Run: headless pygame with SDL's dummy video driver; simulated clock (each Clock.tick advances the game by its frame time, no real sleeping); random seed 0; keys injected as events and as key.get_pressed() state; no mouse input.
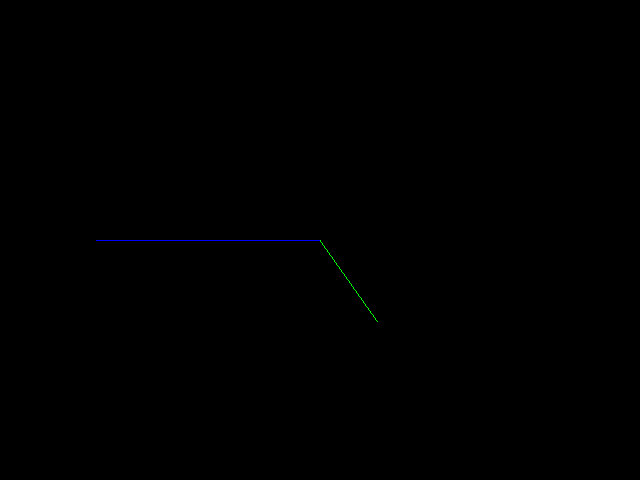
Frame 1 of 4 · flips 1–60 · no input
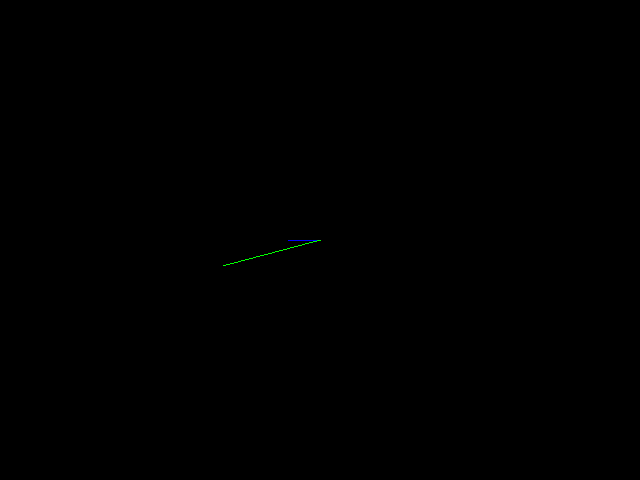
Frame 2 of 4 · flips 61–180 · tapped SPACE, RETURN · held RIGHT (→), D
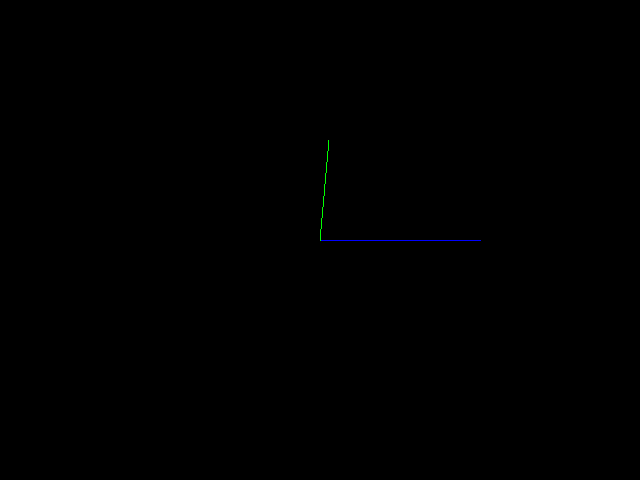
Frame 3 of 4 · flips 181–300 · held DOWN (↓), S
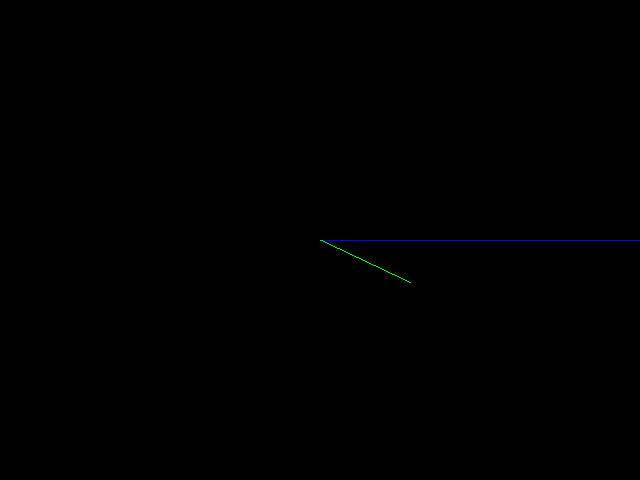
Frame 4 of 4 · flips 301–420 · held LEFT (←), A, UP (↑), W

The pygame program that drew these frames:

import pygame
import pygame.gfxdraw
from pygame import Vector2 as vec2
import time
import math

## initializes pygame
pygame.init()

# sets up the game window
width = 640
height= 480
size = (width, height) ## tuple

# draws the game window
window = pygame.display.set_mode(size)

# sets the window title
pygame.display.set_caption(f"Hello World")

clock = pygame.time.Clock() # a clock object
target_framerate = 60 # target FPS

colors = {
    'RED': pygame.Color(255, 0, 0),
    'GREEN': pygame.Color(0, 255, 0),
    'BLUE': pygame.Color(0, 0, 255),
    'BLACK': pygame.Color(0,0,0),
    'WHITE': pygame.Color(255, 255, 255)
}



def draw(delta_time, elapsed_time):
    # draws a blue circle
    center = vec2(window.get_size())/2
    # print(delta_time, elapsed_time)
    radius = 100

    pygame.gfxdraw.line(window, int(center.x), int(center.y), elapsed_time//10, int(center.y), colors['BLUE'])

    rct = radius*math.cos(elapsed_time/1000) + center.x
    rst = radius*math.sin(elapsed_time/1000) + center.y
    pygame.gfxdraw.line(window, int(center.x), int(center.y), int(rct), int(rst), colors['GREEN'])


running = True
## sets up a game loop so that the game won't crash
elapsed_time = 0
while running:
    delta_time = clock.tick(target_framerate)
    elapsed_time += delta_time
    window.fill(colors['BLACK']) # sets the background color to black
    draw(delta_time, elapsed_time)
    pygame.display.flip() # flips the display, something you need to do every frame

    for event in pygame.event.get():
        if event.type == pygame.QUIT:
            # print("We have to quit")
            running = False
            pygame.quit()
            break
